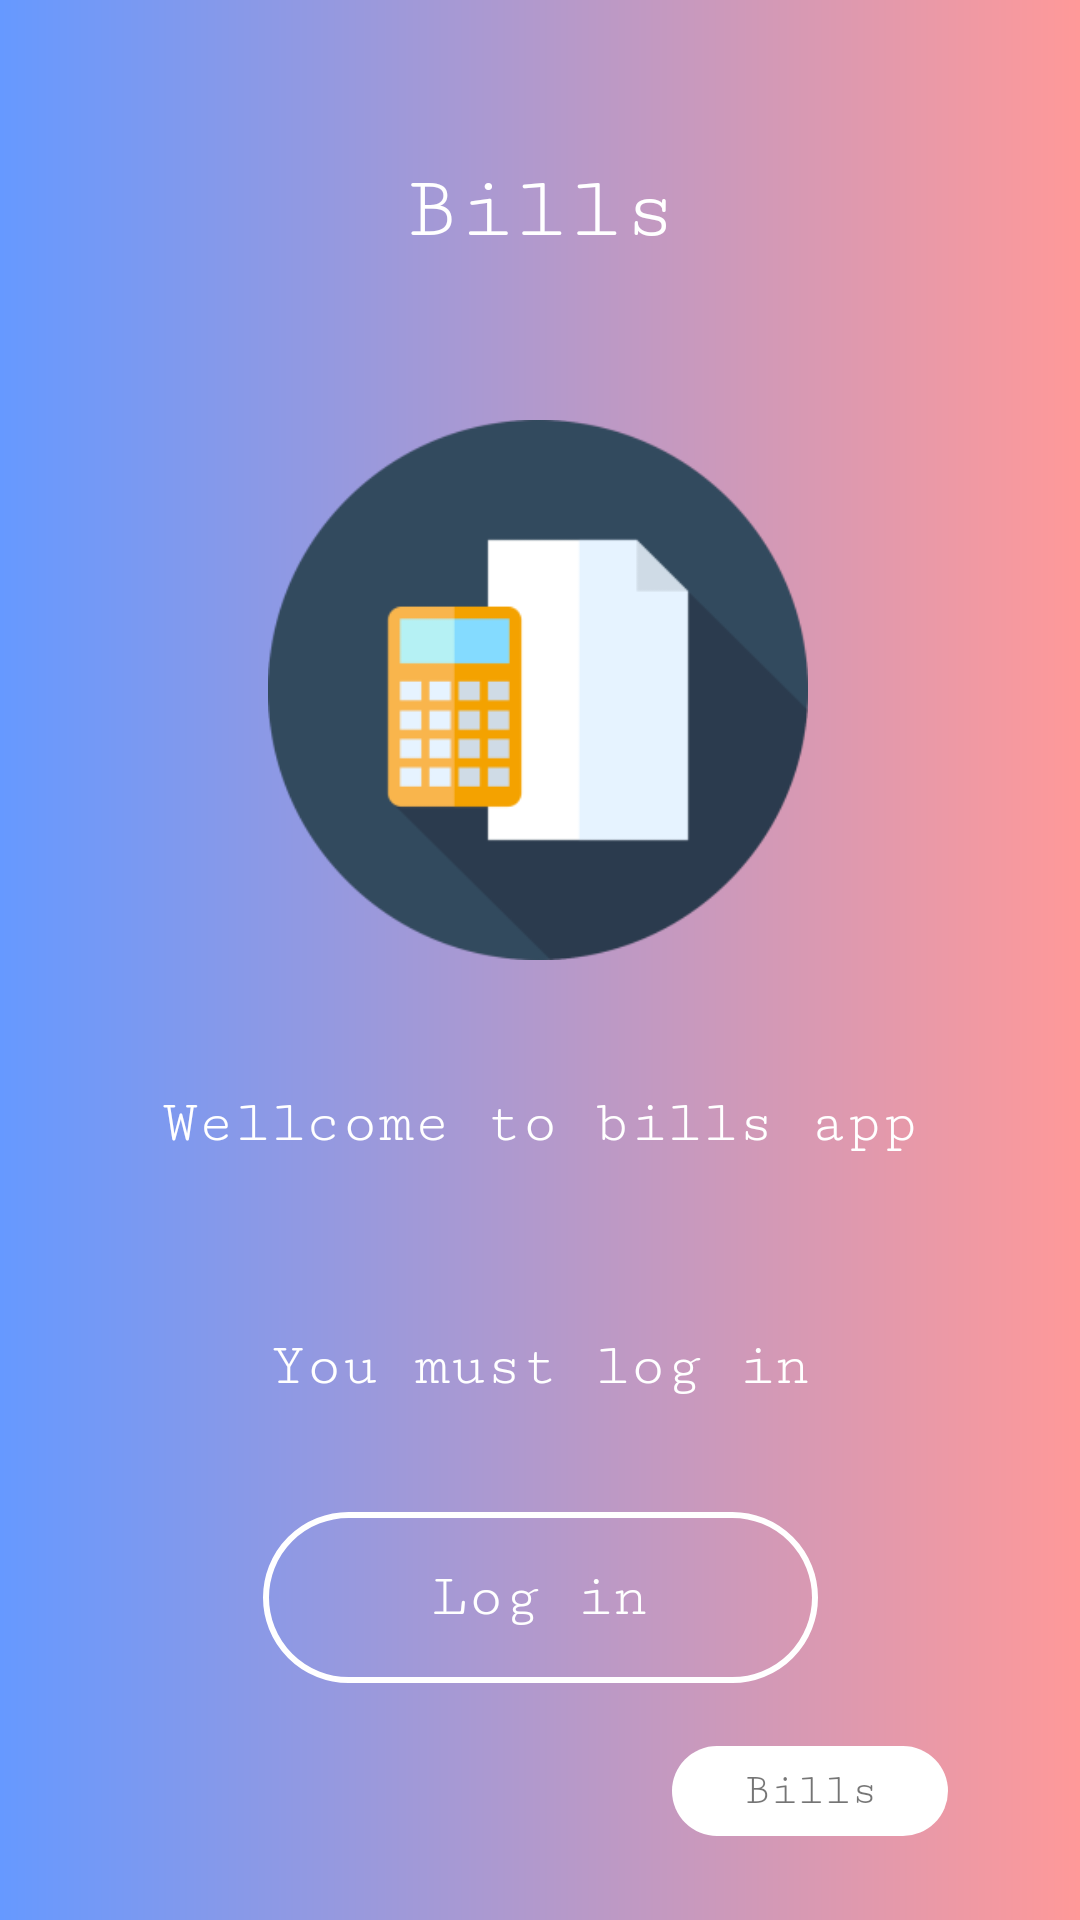

Layout XML and referenced resources for this Android screen:
<!-- AndroidManifest.xml: application theme AppTheme -->
<!-- res/layout/activity_main.xml -->
<?xml version="1.0" encoding="utf-8"?>
<androidx.constraintlayout.widget.ConstraintLayout xmlns:android="http://schemas.android.com/apk/res/android"
    xmlns:app="http://schemas.android.com/apk/res-auto"
    xmlns:tools="http://schemas.android.com/tools"
    android:layout_width="match_parent"
    android:layout_height="match_parent"
    android:background="@drawable/ozadje_gradient"
    tools:context=".MainActivity">

    <TextView
        android:id="@+id/textView9"
        android:layout_width="359dp"
        android:layout_height="60dp"
        android:fontFamily="serif-monospace"
        android:gravity="center"
        android:text="@string/prva_prijava"
        android:textColor="@android:color/white"
        android:textSize="20dp"
        app:layout_constraintBottom_toTopOf="@+id/gumb_prijava"
        app:layout_constraintEnd_toEndOf="parent"
        app:layout_constraintStart_toStartOf="parent"
        app:layout_constraintTop_toBottomOf="@+id/imageView2"
        app:layout_constraintVertical_bias="0.851" />

    <TextView
        android:id="@+id/textView8"
        android:layout_width="359dp"
        android:layout_height="60dp"
        android:fontFamily="serif-monospace"
        android:gravity="center"
        android:text="@string/prva_dobrodosli"
        android:textColor="@android:color/white"
        android:textSize="20dp"
        app:layout_constraintBottom_toTopOf="@+id/gumb_prijava"
        app:layout_constraintEnd_toEndOf="parent"
        app:layout_constraintStart_toStartOf="parent"
        app:layout_constraintTop_toBottomOf="@+id/imageView2"
        app:layout_constraintVertical_bias="0.199" />

    <ImageView
        android:id="@+id/imageView2"
        android:layout_width="180dp"
        android:layout_height="180dp"
        app:layout_constraintBottom_toBottomOf="parent"
        app:layout_constraintEnd_toEndOf="parent"
        app:layout_constraintHorizontal_bias="0.497"
        app:layout_constraintStart_toStartOf="parent"
        app:layout_constraintTop_toTopOf="parent"
        app:layout_constraintVertical_bias="0.304"
        app:srcCompat="@mipmap/ikona_foreground" />

    <Button
        android:id="@+id/gumb_prijava"
        style="@style/gumb_prijava"
        android:layout_width="185dp"
        android:layout_height="57dp"
        android:fontFamily="serif-monospace"
        android:textAllCaps="false"
        android:textColor="@android:color/white"
        android:textSize="20sp"
        app:layout_constraintBottom_toBottomOf="parent"
        app:layout_constraintEnd_toEndOf="parent"
        app:layout_constraintStart_toStartOf="parent"
        app:layout_constraintTop_toBottomOf="@+id/imageView2"
        app:layout_constraintVertical_bias="0.699" />

    <TextView
        android:id="@+id/textView2"
        android:layout_width="201dp"
        android:layout_height="61dp"
        android:fontFamily="serif-monospace"
        android:gravity="center"
        android:text="@string/app_name"
        android:textColor="@android:color/white"
        android:textSize="30dp"
        app:layout_constraintBottom_toTopOf="@+id/imageView2"
        app:layout_constraintEnd_toEndOf="parent"
        app:layout_constraintHorizontal_bias="0.5"
        app:layout_constraintStart_toStartOf="parent"
        app:layout_constraintTop_toTopOf="parent" />

    <TextView
        android:id="@+id/textView10"
        android:layout_width="92dp"
        android:layout_height="30dp"
        android:layout_marginEnd="44dp"
        android:layout_marginBottom="28dp"
        android:background="@drawable/ozadje_napis_prva"
        android:fontFamily="serif-monospace"
        android:gravity="center"
        android:text="@string/app_name"
        android:textSize="15dp"
        app:layout_constraintBottom_toBottomOf="parent"
        app:layout_constraintEnd_toEndOf="parent" />
</androidx.constraintlayout.widget.ConstraintLayout>
<!-- resources referenced by this layout -->
<resources>
  <!-- drawable ozadje_gradient (drawable) -->
  <?xml version="1.0" encoding="utf-8"?>
  <shape xmlns:android="http://schemas.android.com/apk/res/android">
      <gradient android:startColor="#6699ff"
          android:endColor="#ff9999"/>
  </shape>
  <!-- drawable ozadje_napis_prva (drawable) -->
  <?xml version="1.0" encoding="utf-8"?>
  <shape xmlns:android="http://schemas.android.com/apk/res/android">
  <solid android:color="@android:color/white"/>
  <corners android:radius="30dp"/>
  </shape>
  <!-- mipmap ikona_foreground: png bitmap (mipmap-hdpi, 4138 bytes) -->
  <string name="app_name">Bills</string>
  <string name="prva_dobrodosli">Wellcome to bills app</string>
  <string name="prva_prijava">You must log in</string>
  <style name="gumb_prijava" parent="TextAppearance.AppCompat.Button">
          <item name="android:background">@drawable/gumb_prijava_ozadje</item>
          <item name="android:text">@string/besedilo_gumb_prijava</item>
          <item name="android:textAllCaps">false</item>
          <item name="android:fontFamily">serif-monospace</item>
      </style>
  <style name="AppTheme" parent="Theme.AppCompat.Light.NoActionBar">
          
          <item name="colorPrimary">@color/colorPrimary</item>
          <item name="colorPrimaryDark">@color/colorPrimaryDark</item>
          <item name="colorAccent">@color/colorAccent</item>
      </style>
  <!-- drawable gumb_prijava_ozadje (drawable) -->
  <?xml version="1.0" encoding="utf-8"?>
  <shape xmlns:android="http://schemas.android.com/apk/res/android">
      <corners android:radius="30dp"/>
      <solid android:color="@android:color/transparent"/>
      <stroke android:width="2dp" android:color="@android:color/white"/>
  </shape>
  <string name="besedilo_gumb_prijava">Log in</string>
  <!-- not gathered from this repository: default colours our renderer supplied (Android Studio template values) -->
  <color name="colorPrimary">#FF6200EE</color>
  <color name="colorPrimaryDark">#FF3700B3</color>
  <color name="colorAccent">#FF03DAC5</color>
</resources>
